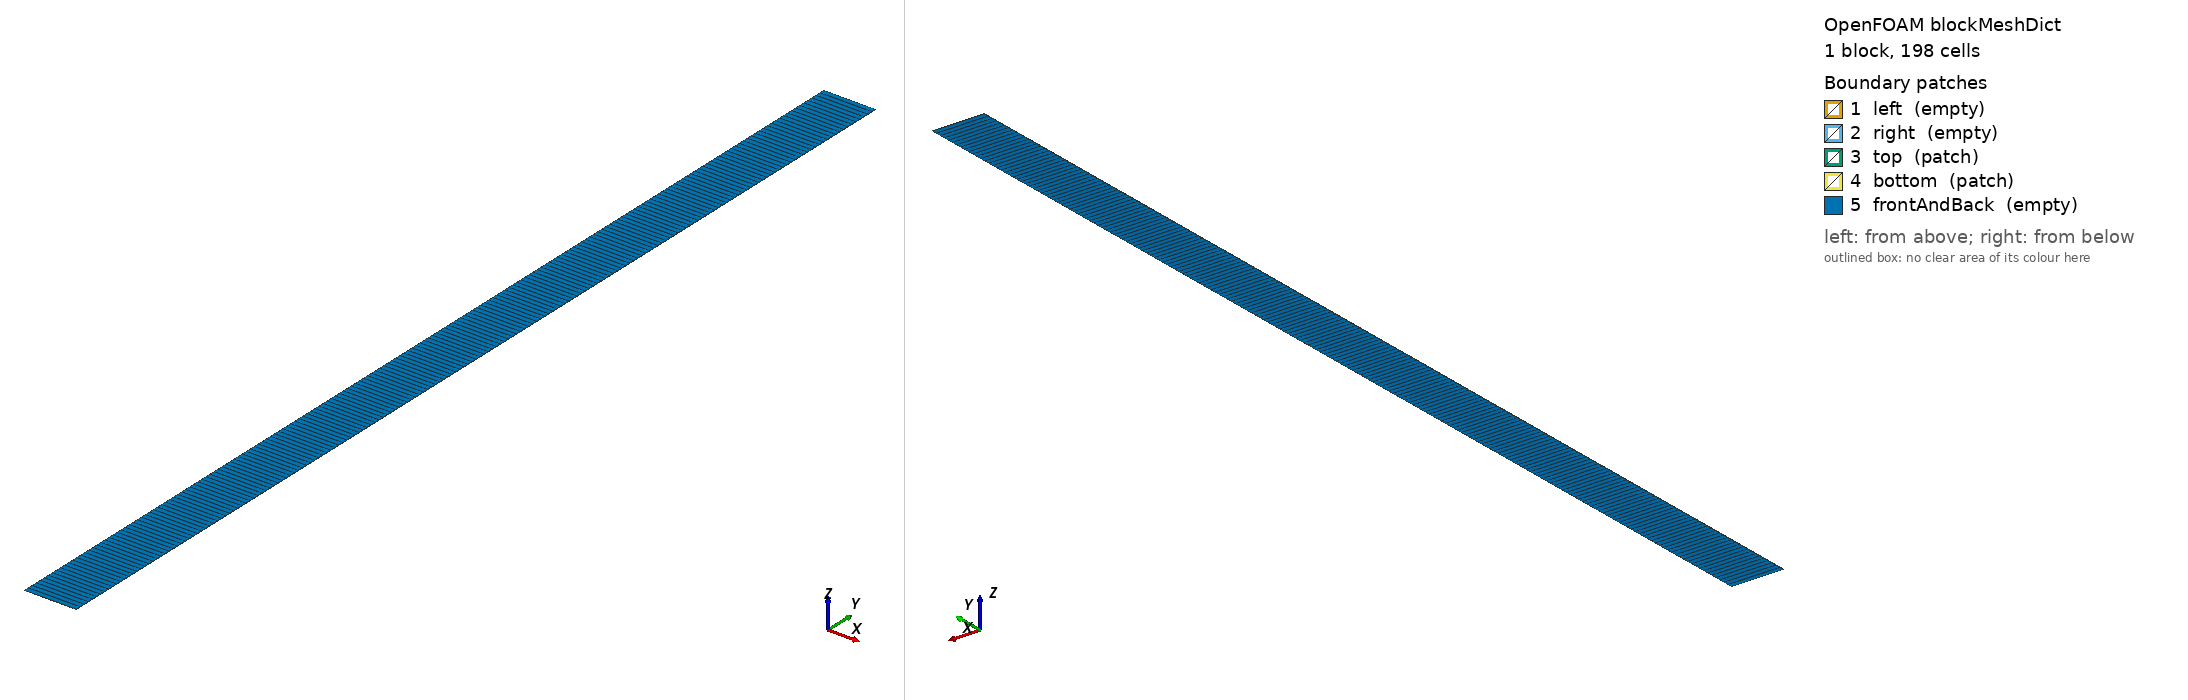

OpenFOAM case: the mesh blockMesh builds from blockMeshDict, 1 block(s), 198 cells. Boundary patches (legend numbers): 1 left (empty), 2 right (empty), 3 top (patch), 4 bottom (patch), 5 frontAndBack (empty). Left view from above one corner, right view from below the opposite corner. Boundary conditions: 0 field file(s) under 0/; 0 of 5 drawn patches have an entry in a shipped field file.

=== system/blockMeshDict ===
/*--------------------------------*- C++ -*----------------------------------*\
| =========                 |                                                 |
| \\      /  F ield         | OpenFOAM: The Open Source CFD Toolbox           |
|  \\    /   O peration     | Version:  5                                     |
|   \\  /    A nd           | Web:      www.OpenFOAM.org                      |
|    \\/     M anipulation  |                                                 |
\*---------------------------------------------------------------------------*/
FoamFile
{
    version     2.0;
    format      ascii;
    class       dictionary;
    object      blockMeshDict;
}
// * * * * * * * * * * * * * * * * * * * * * * * * * * * * * * * * * * * * * //

convertToMeters 1;
Lx 100;
ymin 5;
ymax 1995;
Lz 1;
vertices
(
    (0      $ymin       0)
    ($Lx    $ymin       0)
    ($Lx    $ymax     0)
    (0      $ymax     0)
    (0      $ymin       $Lz)
    ($Lx    $ymin       $Lz)
    ($Lx    $ymax     $Lz)
    (0      $ymax     $Lz)
);

blocks
(
    hex (0 1 2 3 4 5 6 7) (1 198 1) simpleGrading (1 1 1)
);

edges
(
);

boundary
(
    left
    {
        type empty ;
        faces
        (
            (0 4 7 3)
        );
    }

    right
    {
        type empty;
        faces
        (
            (2 6 5 1)
        );
    }

    top
    {
        type patch;
        faces
        (
            (3 7 6 2)
        );
    }

    bottom
    {
        type patch;
        faces
        (
            (1 5 4 0)
        );
    }

    frontAndBack
    {
        type empty;
        faces 
        (
            (0 3 2 1)
            (4 5 6 7)
        );
    }
);
// ************************************************************************* //


=== system/controlDict ===
/*--------------------------------*- C++ -*----------------------------------*\
| =========                 |                                                 |
| \\      /  F ield         | OpenFOAM: The Open Source CFD Toolbox           |
|  \\    /   O peration     | Version:  5                                     |
|   \\  /    A nd           | Web:      www.OpenFOAM.org                      |
|    \\/     M anipulation  |                                                 |
\*---------------------------------------------------------------------------*/
FoamFile
{
    version     2.0;
    format      ascii;
    class       dictionary;
    object      controlDict;
}
// * * * * * * * * * * * * * * * * * * * * * * * * * * * * * * * * * * * * * //

application HTFoam-review;

startFrom startTime;

startTime 0;

stopAt endTime;

endTime 23668200000;

deltaT 864000.0;

adjustTimeStep yes;
maxCo           0.8; 
maxDeltaT       86400000; 

writeControl adjustableRunTime;

writeInterval 23668200000;

purgeWrite 0;

writeFormat ascii;

writePrecision 12;

writeCompression off;

timeFormat general;

timePrecision 14;

runTimeModifiable true;

libs 
( 

    "libHydrothermalBoundaryConditions.so"

);

functions
{
    linesample
    {
        type            sets;
        functionObjectLibs  ("libsampling.so");
        writeControl        writeTime;
        outputInterval      1;
        interpolationScheme     cellPoint;
        setFormat   raw;
        sets
        (
            data
            {
                type    lineUniform;
                axis    y;
                start   (0 5 0);
                end     (0 1995 0);
                nPoints     1000;
            }
        );
        fields  (T  p);
    }

    eosMass { type volFieldValue; libs ("libfieldFunctionObjects.so"); log false;
        writeControl timeStep; writeInterval 1; writeFields false;
        regionType all; operation volIntegrate; fields (rho); }

    masstop { type surfaceFieldValue; libs ("libfieldFunctionObjects.so"); log false;
        writeControl timeStep; writeInterval 1; writeFields false; surfaceFormat none;
        regionType patch; name top; operation sum; fields (phi); }

    massbottom { type surfaceFieldValue; libs ("libfieldFunctionObjects.so"); log false;
        writeControl timeStep; writeInterval 1; writeFields false; surfaceFormat none;
        regionType patch; name bottom; operation sum; fields (phi); }

    minFields { type volFieldValue; libs ("libfieldFunctionObjects.so"); log false;
        writeControl timeStep; writeInterval 1; writeFields false;
        regionType all; operation min; fields (T p rho mu); }

    maxFields { type volFieldValue; libs ("libfieldFunctionObjects.so"); log false;
        writeControl timeStep; writeInterval 1; writeFields false;
        regionType all; operation max; fields (T p rho mu); }
}
